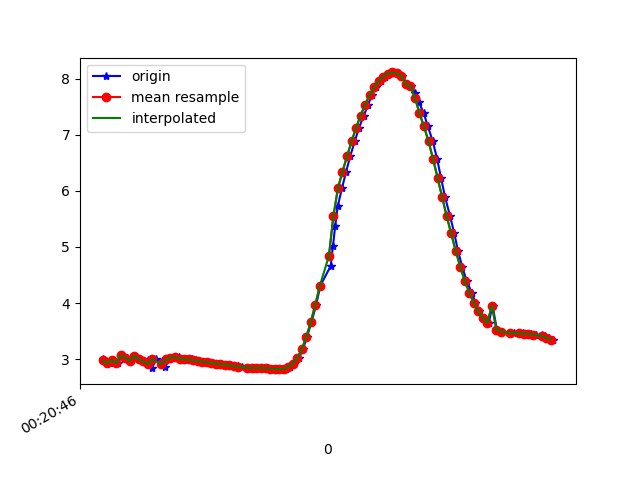

Data behind this chart, as committed beside it:
1617668446960, 364083596134620, 2.9978888, -1.9591761, 9.122186
1617668446975, 364083615365390, 2.96, -1.937, 9.139
1617668446991, 364083634596160, 2.923, -1.99, 9.14
1617668447008, 364083653826930, 2.99, -1.999, 9.116
1617668447028, 364083673057700, 2.925, -2.004, 9.136
1617668447046, 364083692288470, 3.068, -2.097, 9.068
1617668447068, 364083711519240, 3.03, -2.074, 9.086
1617668447084, 364083730750010, 2.97, -2.12, 9.095
1617668447103, 364083749980780, 3.061, -1.848, 9.124
1617668447125, 364083769211550, 2.999, -2.122, 9.085
1617668447141, 364083788442320, 2.959, -2.238, 9.071
1617668447160, 364083807673090, 2.979, -2.211, 9.071
1617668447179, 364083826903860, 2.846, -2.229, 9.109
1617668447198, 364083846134630, 3.003, -2.267, 9.049
1617668447221, 364083865365400, 2.967, -2.22, 9.072
1617668447236, 364083884596170, 2.854, -2.246, 9.102
1617668447255, 364083903826940, 2.996, -2.292, 9.045
1617668447275, 364083923057710, 3.029, -2.286, 9.036
1617668447297, 364083942288480, 3.037, -2.272, 9.036
1617668447312, 364083961519250, 3.009, -2.275, 9.045
1617668447331, 364083980750020, 3.003, -2.267, 9.049
1617668447353, 364083999980790, 2.994, -2.262, 9.053
1617668447374, 364084019211560, 2.982, -2.264, 9.056
1617668447388, 364084038442330, 2.97, -2.268, 9.06
1617668447408, 364084057673100, 2.958, -2.267, 9.064
1617668447428, 364084076903870, 2.945, -2.262, 9.069
1617668447448, 364084096134640, 2.933, -2.257, 9.074
1617668447465, 364084115365410, 2.921, -2.255, 9.079
1617668447484, 364084134596180, 2.909, -2.256, 9.082
1617668447502, 364084153826950, 2.899, -2.254, 9.086
1617668447524, 364084173057720, 2.889, -2.248, 9.091
1617668447540, 364084192288490, 2.88, -2.247, 9.094
1617668447559, 364084211519260, 2.87, -2.245, 9.098
1617668447578, 364084230750030, 2.859, -2.24, 9.102
1617668447600, 364084249980800, 2.851, -2.235, 9.106
1617668447617, 364084269211570, 2.846, -2.234, 9.108
1617668447635, 364084288442340, 2.844, -2.242, 9.106
1617668447654, 364084307673110, 2.845, -2.259, 9.102
1617668447676, 364084326903880, 2.845, -2.277, 9.097
1617668447692, 364084346134650, 2.841, -2.288, 9.096
1617668447712, 364084365365420, 2.833, -2.291, 9.098
1617668447730, 364084384596190, 2.826, -2.291, 9.1
1617668447749, 364084403826960, 2.822, -2.289, 9.102
1617668447769, 364084423057730, 2.83, -2.274, 9.103
1617668447787, 364084442288500, 2.859, -2.223, 9.106
1617668447807, 364084461519270, 2.917, -2.118, 9.113
1617668447827, 364084480750040, 3.017, -1.994, 9.108
1617668447845, 364084499980810, 3.176, -1.897, 9.075
1617668447863, 364084519211580, 3.393, -1.835, 9.009
1617668447883, 364084538442350, 3.663, -1.763, 8.917
1617668447904, 364084557673120, 3.972, -1.65, 8.805
1617668447922, 364084576903890, 4.309, -1.485, 8.676
1617668447968, 364084596134660, 4.661, -1.288, 8.524
1617668447978, 364084615365430, 5.02, -1.091, 8.345
1617668447988, 364084634596200, 5.38, -0.8989, 8.142
1617668447999, 364084653826970, 5.726, -0.7176, 7.92
1617668448018, 364084673057740, 6.05, -0.5281, 7.692
1617668448036, 364084692288510, 6.341, -0.318, 7.466
1617668448054, 364084711519280, 6.615, -0.07446, 7.231
1617668448074, 364084730750050, 6.88, 0.1784, 6.977
1617668448093, 364084749980820, 7.122, 0.4166, 6.719
... 44 more rows
